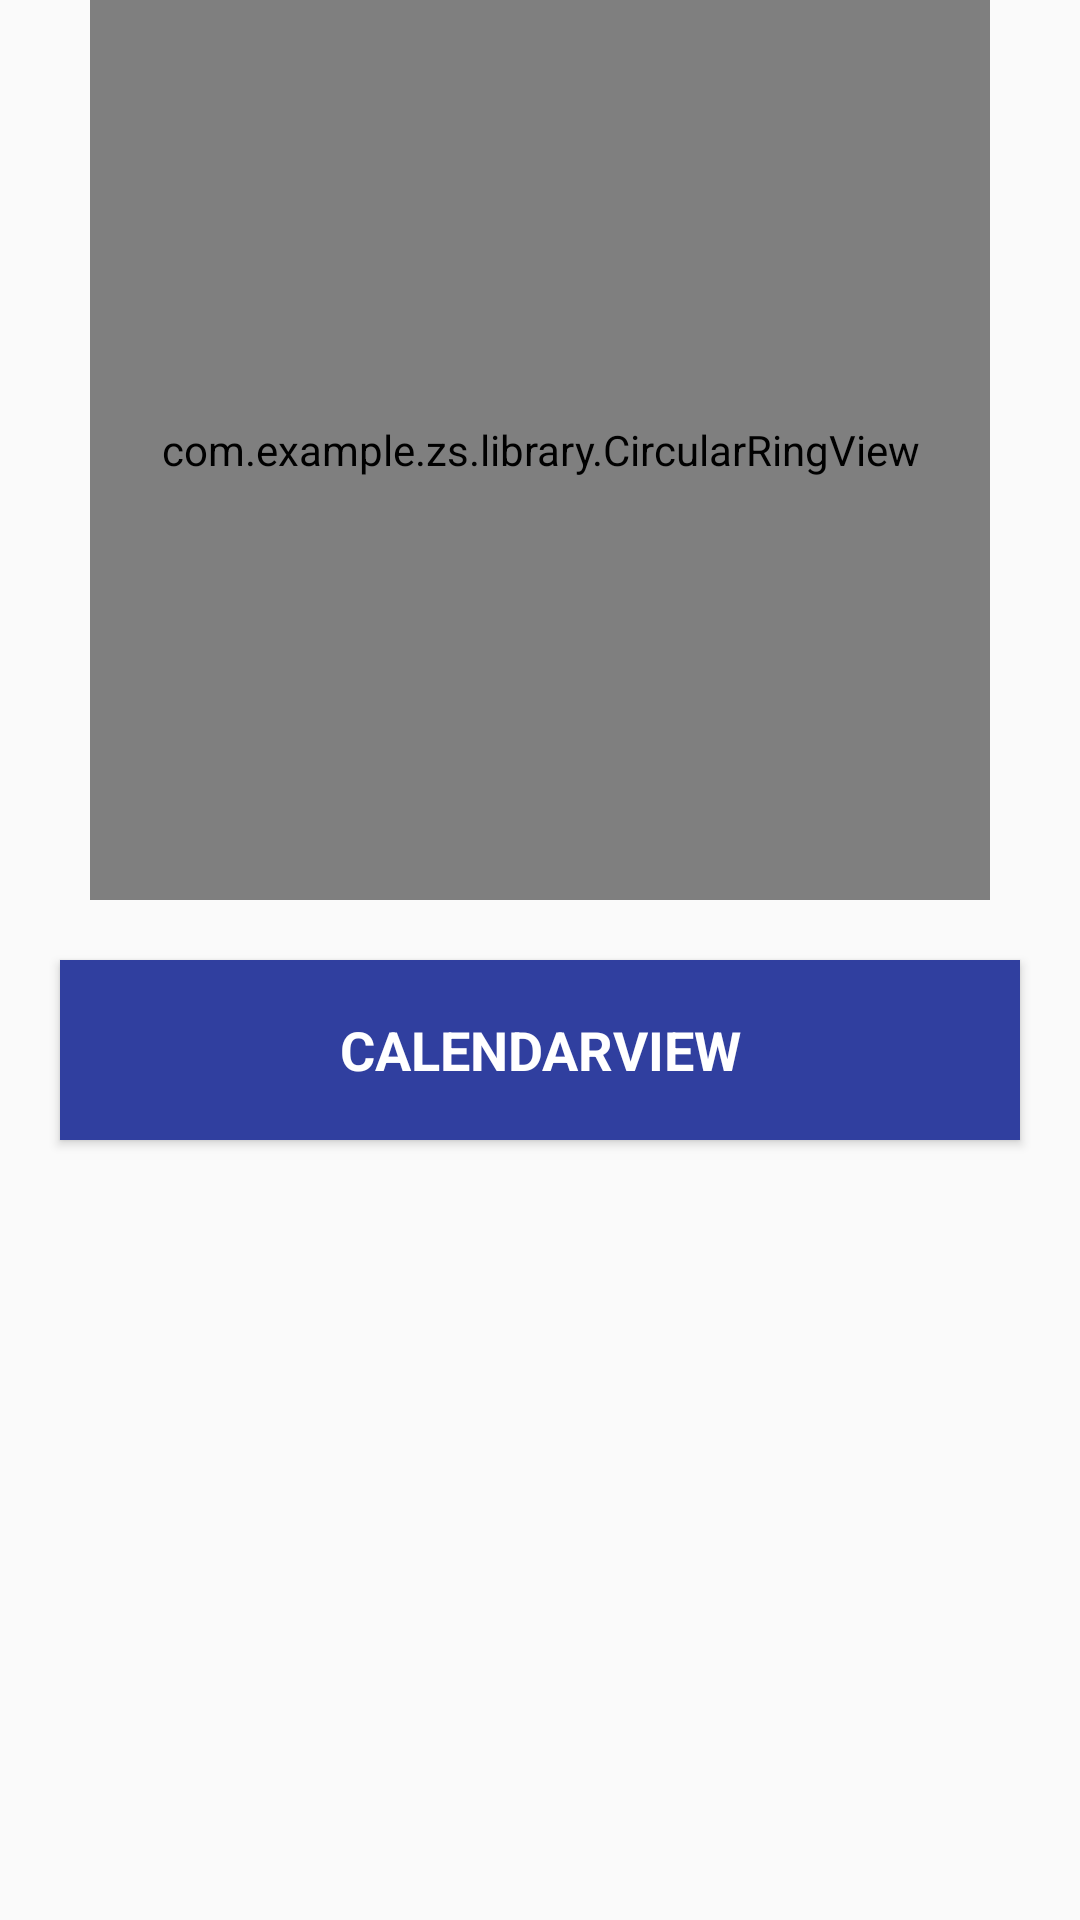

Layout XML and referenced resources for this Android screen:
<!-- AndroidManifest.xml: application theme AppTheme -->
<!-- res/layout/activity_main.xml -->
<?xml version="1.0" encoding="utf-8"?>
<LinearLayout xmlns:android="http://schemas.android.com/apk/res/android"
    xmlns:app="http://schemas.android.com/apk/res-auto"
    android:layout_width="match_parent"
    android:layout_height="match_parent"
    android:orientation="vertical">

    <com.example.zs.library.CircularRingView
        android:id="@+id/view"
        android:layout_width="300dp"
        android:layout_height="300dp"
        android:layout_gravity="center"
        app:centerTextSize="16sp"
        app:centerYearMonthTextSize="14sp"
        app:circleScaleTextSize="12sp"
        app:isShowScale="true" />

    <Button
        android:id="@+id/calendar_view"
        style="?android:textAppearanceSmall"
        android:layout_width="match_parent"
        android:layout_height="60dp"
        android:layout_marginLeft="20dp"
        android:layout_marginRight="20dp"
        android:layout_marginTop="20dp"
        android:background="@color/colorPrimaryDark"
        android:text="@string/calendar_view"
        android:textColor="@android:color/white"
        android:textSize="18sp"
        android:textStyle="bold" />
</LinearLayout>
<!-- resources referenced by this layout -->
<resources>
  <color name="colorPrimaryDark">#303F9F</color>
  <string name="calendar_view">CalendarView</string>
  <style name="AppTheme" parent="Theme.AppCompat.Light.DarkActionBar">
          
          <item name="colorPrimary">@color/colorPrimary</item>
          <item name="colorPrimaryDark">@color/colorPrimaryDark</item>
          <item name="colorAccent">@color/colorAccent</item>
      </style>
  <color name="colorPrimary">#3F51B5</color>
  <color name="colorAccent">#FF4081</color>
</resources>
